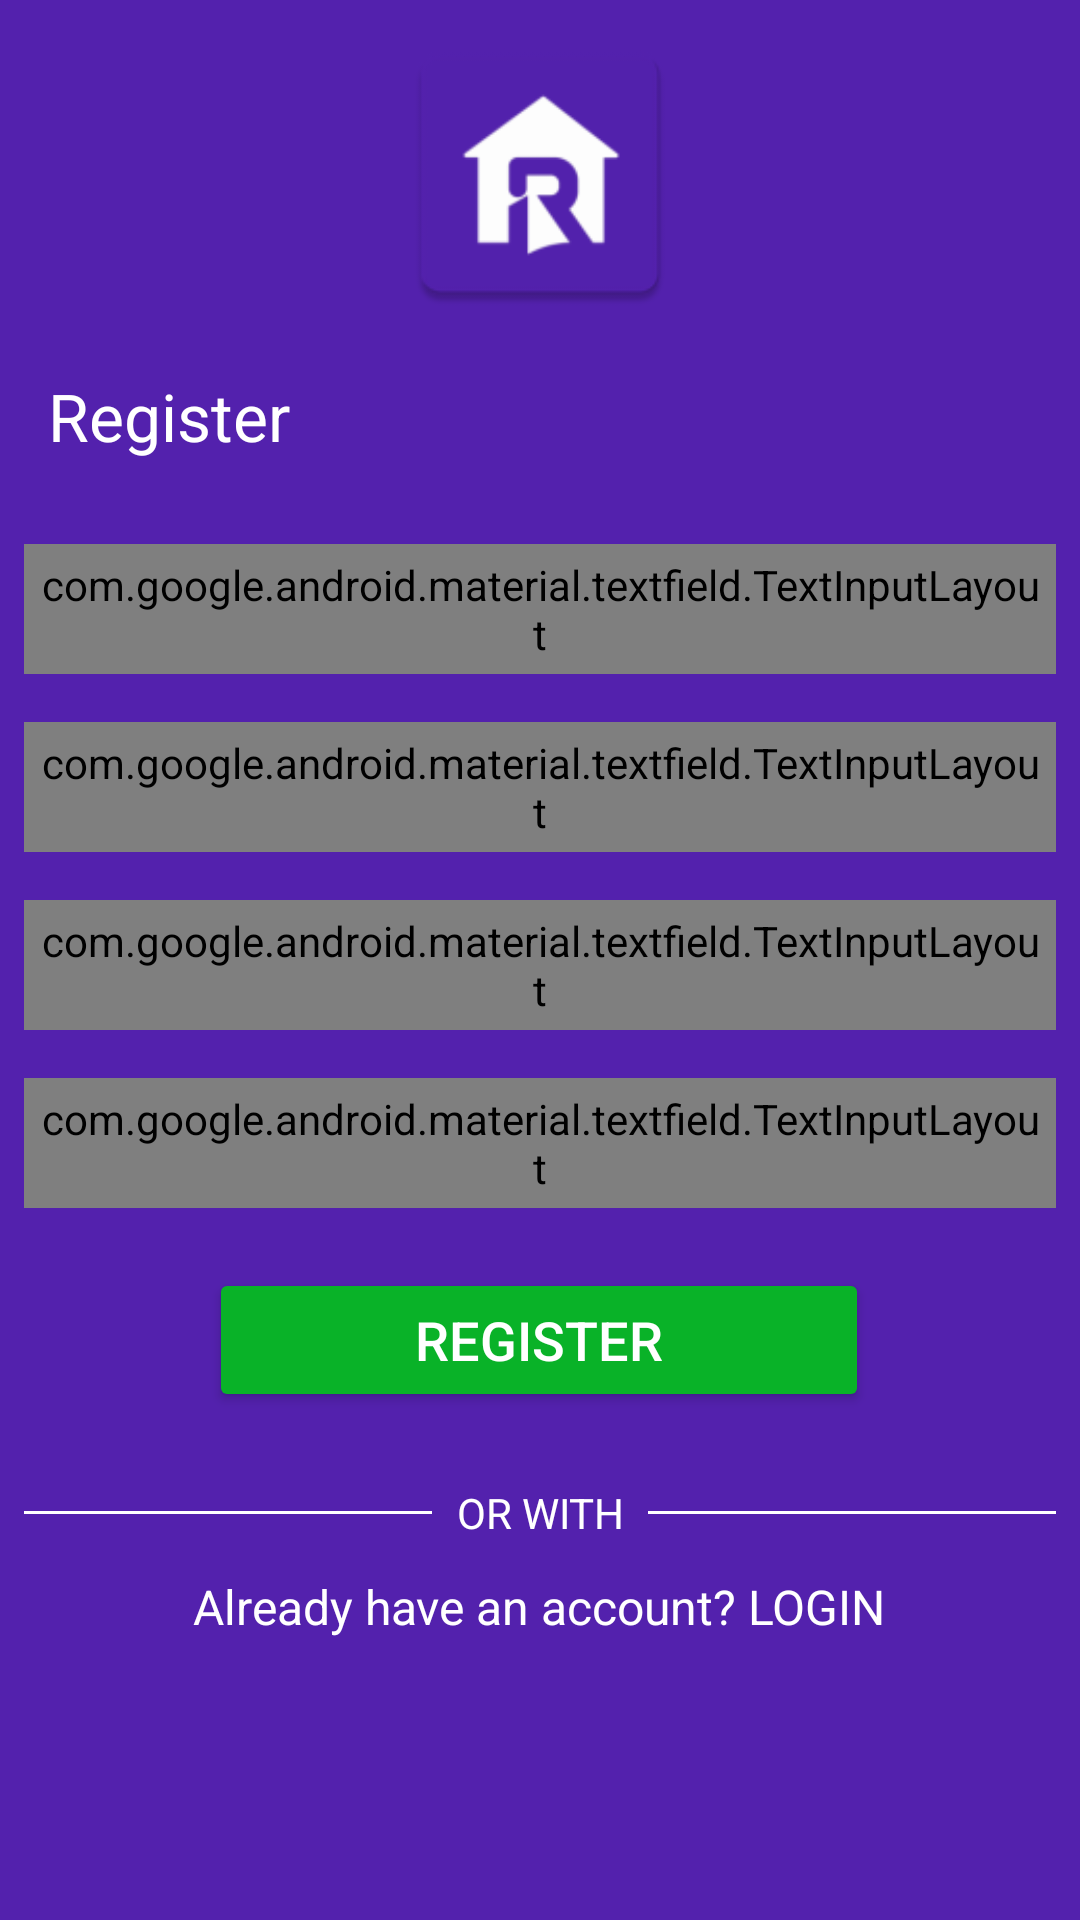

Android layout source for this screen:
<!-- AndroidManifest.xml: activity theme AppTheme.NoActionBar -->
<!-- res/layout/activity_register.xml -->
<?xml version="1.0" encoding="utf-8"?>

<android.support.constraint.ConstraintLayout xmlns:android="http://schemas.android.com/apk/res/android"
    xmlns:app="http://schemas.android.com/apk/res-auto"
    xmlns:tools="http://schemas.android.com/tools"
    android:layout_width="match_parent"
    android:layout_height="match_parent"
    android:background="#5321ad"
    android:orientation="vertical"
    tools:context=".views.LoginActivity">

    <ImageView
        android:id="@+id/appIcon"
        android:layout_width="100dp"
        android:layout_height="100dp"
        android:layout_marginTop="8dp"
        android:src="@mipmap/ic_launcher"
        app:layout_constraintEnd_toEndOf="parent"
        app:layout_constraintStart_toStartOf="parent"
        app:layout_constraintTop_toBottomOf="@id/horizontalGuideline20" />

    <TextView
        android:id="@+id/loginLbl"
        android:layout_width="wrap_content"
        android:layout_height="wrap_content"
        android:layout_margin="8dp"
        android:layout_marginStart="168dp"
        android:layout_marginTop="32dp"
        android:padding="8dp"
        android:text="Register"
        android:textColor="#FFFFFF"
        android:textSize="22sp"
        app:layout_constraintStart_toStartOf="parent"
        app:layout_constraintTop_toBottomOf="@id/appIcon" />

    <android.support.design.widget.TextInputLayout
        android:id="@+id/nameTIL"
        style="@style/Widget.MaterialComponents.TextInputLayout.OutlinedBox"
        android:layout_width="match_parent"
        android:layout_height="wrap_content"
        android:layout_marginStart="8dp"
        android:layout_marginTop="20dp"
        android:layout_marginEnd="8dp"
        android:padding="4dp"
        android:textColorHint="#C0C0C0"
        app:boxStrokeColor="#FFFFFF"
        app:boxStrokeWidth="1dp"
        app:layout_constraintEnd_toEndOf="parent"
        app:layout_constraintHorizontal_bias="1.0"
        app:layout_constraintStart_toStartOf="parent"
        app:layout_constraintTop_toBottomOf="@id/loginLbl">

        <EditText
            android:id="@+id/etName"
            android:layout_width="match_parent"
            android:layout_height="wrap_content"
            android:hint="Enter Full Name"
            android:inputType="textPersonName"
            android:maxLines="1"
            android:singleLine="true"
            android:textColor="#C0C0C0"
            android:textColorHint="#C0C0C0"
            android:textSize="16sp" />

    </android.support.design.widget.TextInputLayout>

    <android.support.design.widget.TextInputLayout
        android:id="@+id/emailTIL"
        style="@style/Widget.MaterialComponents.TextInputLayout.OutlinedBox"
        android:layout_width="match_parent"
        android:layout_height="wrap_content"
        android:layout_marginStart="8dp"
        android:layout_marginTop="16dp"
        android:layout_marginEnd="8dp"
        android:padding="4dp"
        android:textColorHint="#C0C0C0"
        app:boxStrokeColor="#FFFFFF"
        app:boxStrokeWidth="1dp"
        app:layout_constraintEnd_toEndOf="parent"
        app:layout_constraintStart_toStartOf="parent"
        app:layout_constraintTop_toBottomOf="@id/nameTIL">

        <EditText
            android:id="@+id/etEmail"
            android:layout_width="match_parent"
            android:layout_height="wrap_content"
            android:hint="Enter Email"
            android:inputType="textEmailAddress"
            android:maxLines="1"
            android:singleLine="true"
            android:textColor="#C0C0C0"
            android:textColorHint="#C0C0C0"
            android:textSize="16sp" />

    </android.support.design.widget.TextInputLayout>

    <android.support.design.widget.TextInputLayout
        android:id="@+id/passwordTIL"
        style="@style/Widget.MaterialComponents.TextInputLayout.OutlinedBox"
        android:layout_width="match_parent"
        android:layout_height="wrap_content"
        android:layout_marginStart="8dp"
        android:layout_marginTop="16dp"
        android:layout_marginEnd="8dp"
        android:padding="4dp"
        android:textColorHint="#C0C0C0"
        app:boxStrokeColor="#FFFFFF"
        app:boxStrokeWidth="1dp"
        app:layout_constraintEnd_toEndOf="parent"
        app:layout_constraintStart_toStartOf="parent"
        app:layout_constraintTop_toBottomOf="@id/emailTIL">

        <EditText
            android:id="@+id/etPass"
            android:layout_width="match_parent"
            android:layout_height="wrap_content"
            android:hint="Enter Password"
            android:inputType="textPassword"
            android:maxLines="1"
            android:singleLine="true"
            android:textColor="#C0C0C0"
            android:textColorHint="#C0C0C0"
            android:textSize="16sp" />

    </android.support.design.widget.TextInputLayout>

    <android.support.design.widget.TextInputLayout
        android:id="@+id/confirmPasswordTIL"
        style="@style/Widget.MaterialComponents.TextInputLayout.OutlinedBox"
        android:layout_width="match_parent"
        android:layout_height="wrap_content"
        android:layout_marginStart="8dp"
        android:layout_marginTop="16dp"
        android:layout_marginEnd="8dp"
        android:padding="4dp"
        android:textColorHint="#C0C0C0"
        app:boxStrokeColor="#FFFFFF"
        app:boxStrokeWidth="1dp"
        app:layout_constraintEnd_toEndOf="parent"
        app:layout_constraintStart_toStartOf="parent"
        app:layout_constraintTop_toBottomOf="@id/passwordTIL">

        <EditText
            android:id="@+id/etRePass"
            android:layout_width="match_parent"
            android:layout_height="wrap_content"
            android:hint="Enter Password"
            android:inputType="textPassword"
            android:maxLines="1"
            android:singleLine="true"
            android:textColor="#C0C0C0"
            android:textColorHint="#C0C0C0"
            android:textSize="16sp" />

    </android.support.design.widget.TextInputLayout>


    <android.support.constraint.Guideline
        android:id="@+id/verticalGuideline50"
        android:layout_width="wrap_content"
        android:layout_height="wrap_content"
        android:orientation="vertical"
        app:layout_constraintGuide_percent="0.5" />

    <android.support.constraint.Guideline
        android:id="@+id/horizontalGuideline20"
        android:layout_width="wrap_content"
        android:layout_height="wrap_content"
        android:orientation="horizontal"
        app:layout_constraintGuide_percent="0.0" />

    <Button
        android:id="@+id/btnRegister"
        android:layout_width="0dp"
        android:layout_height="wrap_content"
        android:layout_marginLeft="12dp"
        android:layout_marginTop="20dp"
        android:layout_marginRight="12dp"
        android:backgroundTint="#09b228"
        android:text="Register"
        android:textColor="#ffff"
        android:textSize="18sp"
        app:layout_constraintEnd_toEndOf="parent"
        app:layout_constraintHorizontal_bias="0.497"
        app:layout_constraintStart_toStartOf="parent"
        app:layout_constraintTop_toBottomOf="@id/confirmPasswordTIL"
        app:layout_constraintWidth_max="220dp" />

    <View
        android:layout_width="0dp"
        android:layout_height="1dp"
        android:layout_marginStart="8dp"
        android:layout_marginEnd="8dp"
        android:background="#FFFFFF"
        app:layout_constraintBottom_toBottomOf="@id/tvOr"
        app:layout_constraintEnd_toStartOf="@id/tvOr"
        app:layout_constraintStart_toStartOf="parent"
        app:layout_constraintTop_toTopOf="@id/tvOr" />

    <TextView
        android:id="@+id/tvOr"
        android:layout_width="wrap_content"
        android:layout_height="wrap_content"
        android:layout_marginStart="8dp"
        android:layout_marginTop="24dp"
        android:layout_marginEnd="8dp"
        android:text="OR WITH"
        android:textAlignment="center"
        android:textColor="#FFFFFF"
        app:layout_constraintEnd_toEndOf="@id/verticalGuideline50"
        app:layout_constraintHorizontal_bias="0.611"
        app:layout_constraintStart_toStartOf="@id/verticalGuideline50"
        app:layout_constraintTop_toBottomOf="@id/btnRegister" />

    <View
        android:layout_width="0dp"
        android:layout_height="1dp"
        android:layout_marginStart="8dp"
        android:layout_marginEnd="8dp"
        android:background="#FFFFFF"
        app:layout_constraintBottom_toBottomOf="@id/tvOr"
        app:layout_constraintEnd_toEndOf="parent"
        app:layout_constraintStart_toEndOf="@id/tvOr"
        app:layout_constraintTop_toTopOf="@id/tvOr" />


    <LinearLayout
        android:layout_width="match_parent"
        android:layout_height="wrap_content"
        android:layout_marginTop="8dp"
        android:layout_marginBottom="92dp"
        android:gravity="center"
        android:orientation="horizontal"
        app:layout_constraintBottom_toBottomOf="parent"
        app:layout_constraintEnd_toEndOf="parent"
        app:layout_constraintHorizontal_bias="0.0"
        app:layout_constraintStart_toStartOf="parent"
        app:layout_constraintTop_toBottomOf="@+id/tvOr"
        app:layout_constraintVertical_bias="0.444">

        <TextView
            android:id="@+id/tvLogin"
            android:layout_width="wrap_content"
            android:layout_height="wrap_content"
            android:paddingTop="8dp"
            android:paddingBottom="8dp"
            android:text="Already have an account? LOGIN"
            android:textColor="#FFFFFF"
            android:textSize="16sp" />

    </LinearLayout>
</android.support.constraint.ConstraintLayout>
<!-- resources referenced by this layout -->
<resources>
  <!-- mipmap ic_launcher: png bitmap (mipmap-hdpi, 1694 bytes) -->
  <style name="AppTheme.NoActionBar" parent="AppTheme">
          <item name="windowActionBar">false</item>
          <item name="windowNoTitle">true</item>
      </style>
  <style name="AppTheme" parent="Theme.AppCompat.Light.DarkActionBar">
          
          <item name="colorPrimary">@color/colorPrimary</item>
          <item name="colorPrimaryDark">@color/colorPrimaryDark</item>
          <item name="colorAccent">@color/colorAccent</item>
      </style>
  <color name="colorPrimary">#5321ad</color>
  <color name="colorPrimaryDark">#5321ad</color>
  <color name="colorAccent">#FFFFFF</color>
</resources>
